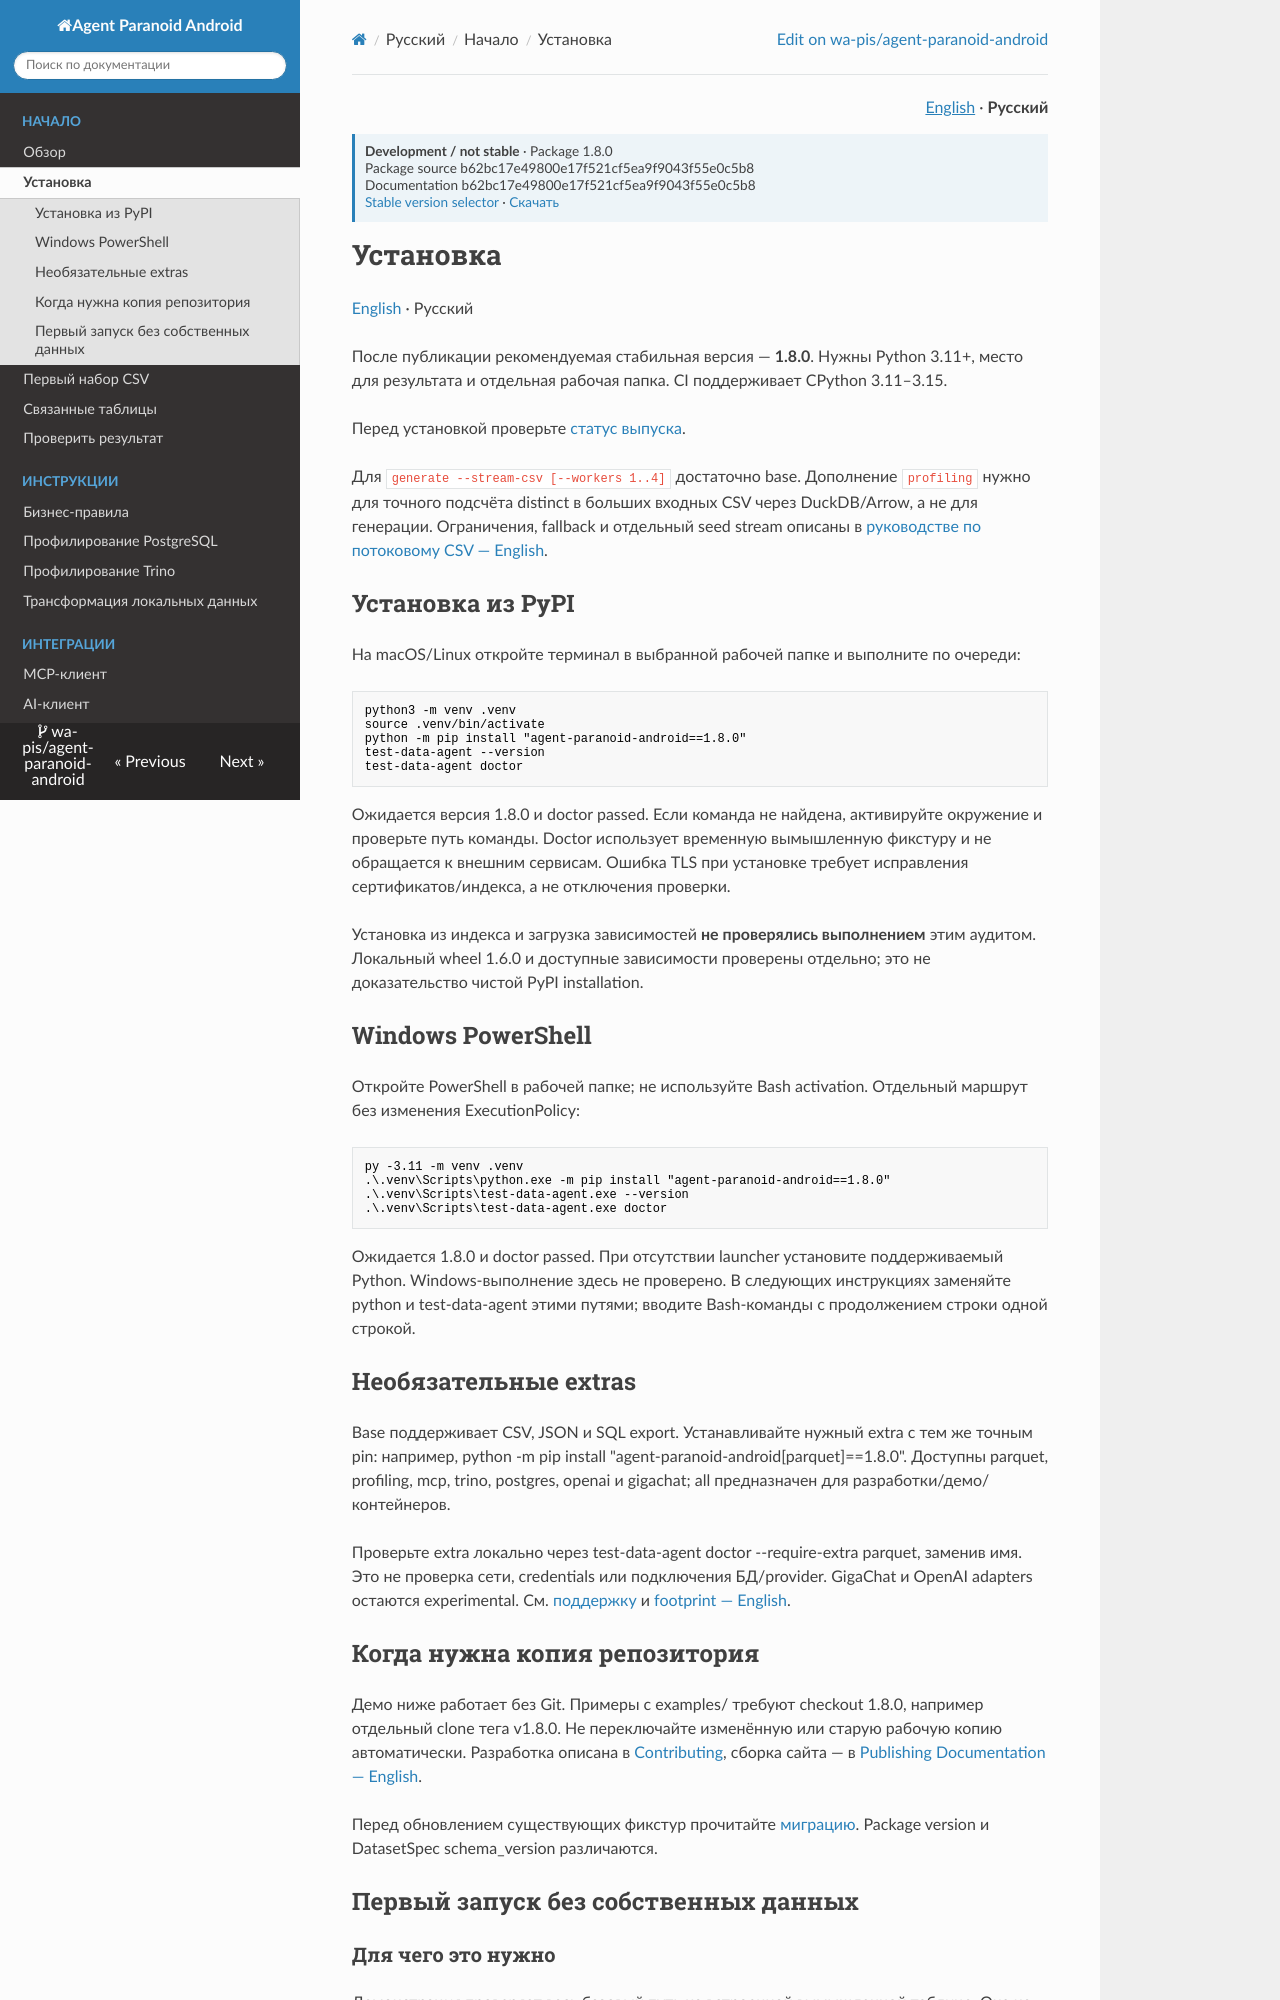

repository: wa-pis/agent-paranoid-android · page: versions/next/ru/getting-started/installation/index.html · generator: mkdocs

# Установка

[English](../../getting-started/installation.md) · Русский

Рекомендуемая стабильная версия — **1.8.0**. Нужны Python 3.11+, место для результата и отдельная рабочая папка. CI поддерживает CPython 3.11–3.15.


Перед установкой проверьте [статус выпуска](../../1.8.0-release-status.md).

Для `generate --stream-csv [--workers 1..4]` достаточно base. Дополнение
`profiling` нужно для точного подсчёта distinct в больших входных CSV через
DuckDB/Arrow, а не для генерации. Ограничения, fallback и отдельный seed stream
описаны в [руководстве по потоковому CSV — English](../../how-to/parallel-generation.md).

## Установка из PyPI

На macOS/Linux откройте терминал в выбранной рабочей папке и выполните по очереди:

```bash
python3 -m venv .venv
source .venv/bin/activate
python -m pip install "agent-paranoid-android==1.8.0"
test-data-agent --version
test-data-agent doctor
```

Ожидается версия 1.8.0 и doctor passed. Если команда не найдена, активируйте окружение и проверьте путь команды. Doctor использует временную вымышленную фикстуру и не обращается к внешним сервисам. Ошибка TLS при установке требует исправления сертификатов/индекса, а не отключения проверки.

Установка из индекса и загрузка зависимостей **не проверялись выполнением** этим аудитом. Локальный wheel 1.6.0 и доступные зависимости проверены отдельно; это не доказательство чистой PyPI installation.

## Windows PowerShell

Откройте PowerShell в рабочей папке; не используйте Bash activation. Отдельный маршрут без изменения ExecutionPolicy:

```powershell
py -3.11 -m venv .venv
.\.venv\Scripts\python.exe -m pip install "agent-paranoid-android==1.8.0"
.\.venv\Scripts\test-data-agent.exe --version
.\.venv\Scripts\test-data-agent.exe doctor
```

Ожидается 1.8.0 и doctor passed. При отсутствии launcher установите поддерживаемый Python. Windows-выполнение здесь не проверено. В следующих инструкциях заменяйте python и test-data-agent этими путями; вводите Bash-команды с продолжением строки одной строкой.

## Необязательные extras

Base поддерживает CSV, JSON и SQL export. Устанавливайте нужный extra с тем же точным pin: например, python -m pip install "agent-paranoid-android[parquet]==1.8.0". Доступны parquet, profiling, mcp, trino, postgres, openai и gigachat; all предназначен для разработки/демо/контейнеров.

Проверьте extra локально через test-data-agent doctor --require-extra parquet, заменив имя. Это не проверка сети, credentials или подключения БД/provider. GigaChat и OpenAI adapters остаются experimental. См. [поддержку](../reference/support-policy.md) и [footprint — English](../../reference/dependency-compatibility.md#installation-footprint).
